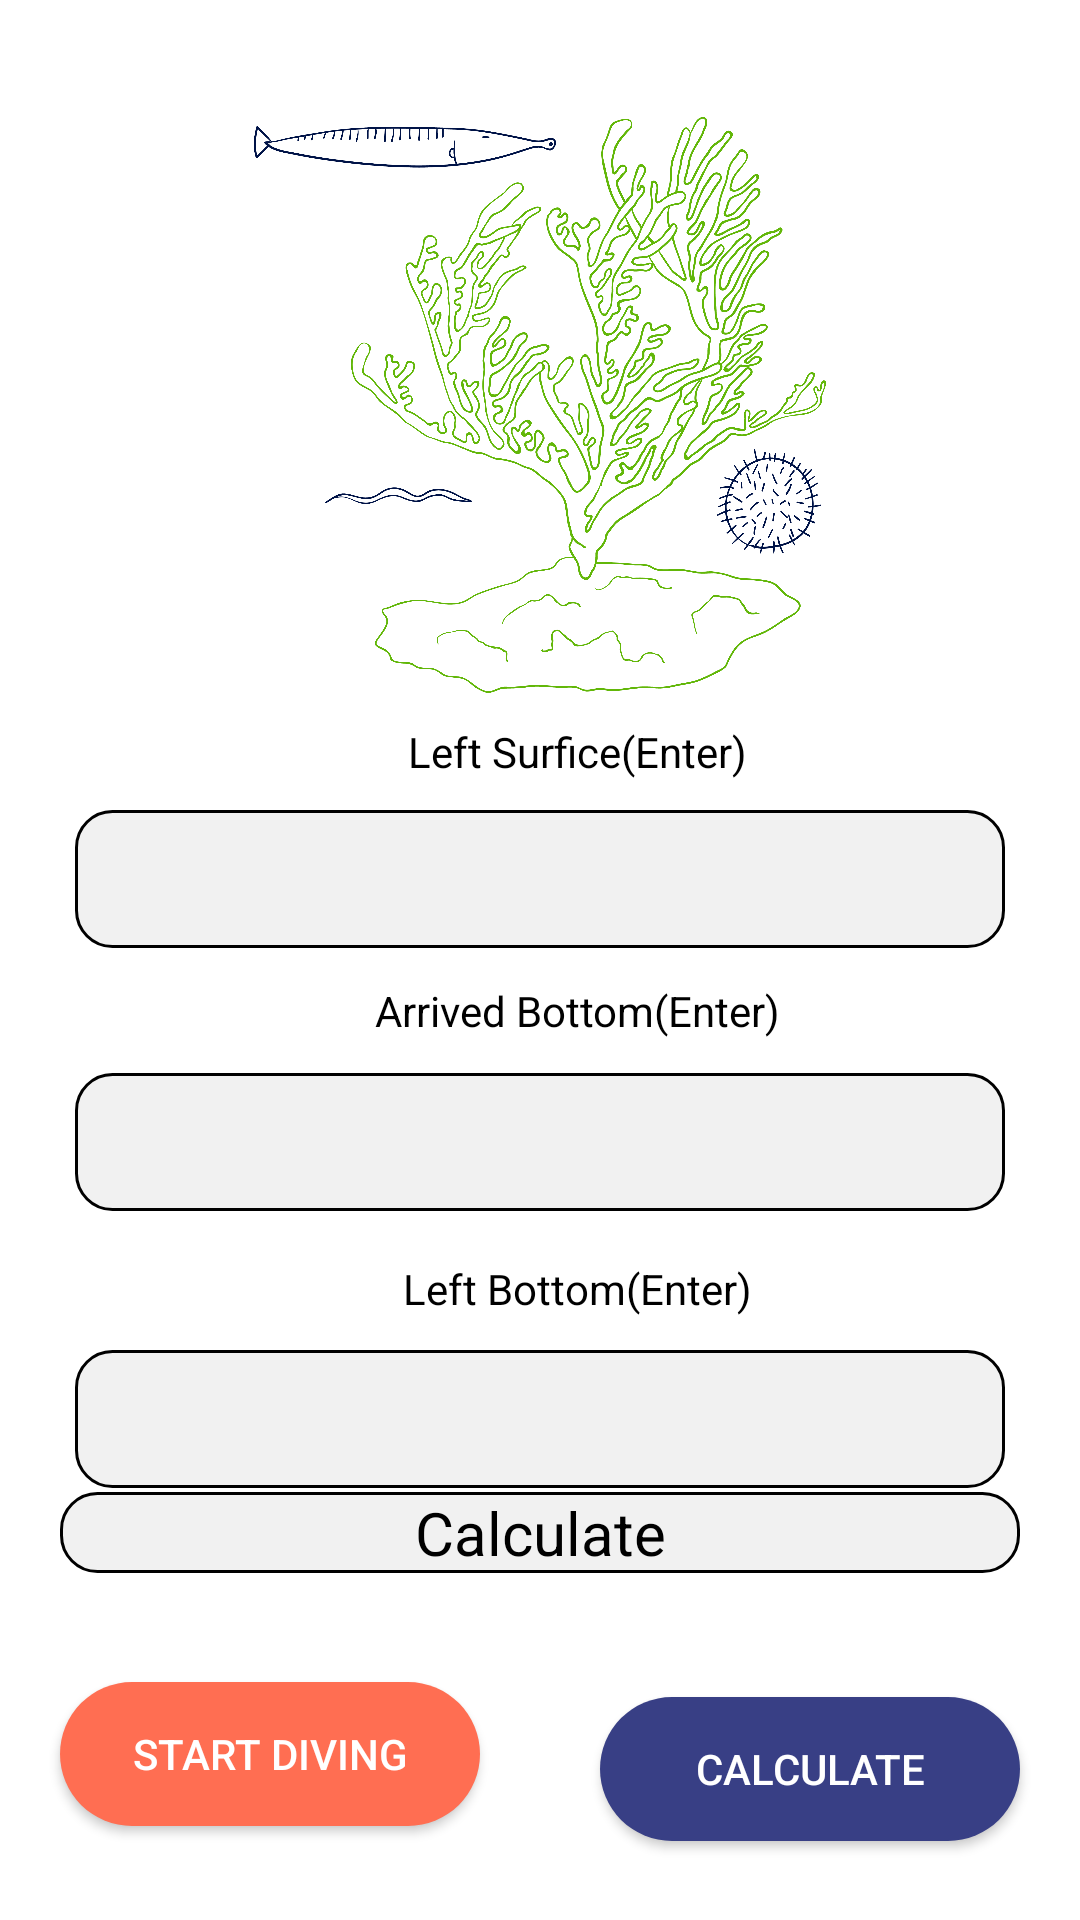

Android layout source for this screen:
<!-- AndroidManifest.xml: application theme Theme.DivingApp -->
<!-- res/layout/activity_ready_to_dive.xml -->
<?xml version="1.0" encoding="utf-8"?>
<androidx.constraintlayout.widget.ConstraintLayout xmlns:android="http://schemas.android.com/apk/res/android"
    xmlns:tools="http://schemas.android.com/tools"
    android:layout_width="match_parent"
    android:layout_height="match_parent"
    android:background="@color/white"
    xmlns:app="http://schemas.android.com/apk/res-auto">
    <androidx.constraintlayout.widget.ConstraintLayout
        android:layout_width="0dp"
        android:layout_height="0dp"
        android:id="@+id/Header"
        app:layout_constraintStart_toStartOf="parent"
        app:layout_constraintEnd_toEndOf="parent"
        app:layout_constraintTop_toTopOf="parent"
        app:layout_constraintHeight_percent="0.0">
        <ImageView
            android:id="@+id/backbutton"
            android:layout_width="30dp"
            android:layout_height="20dp"
            app:layout_constraintStart_toStartOf="parent"
            app:layout_constraintTop_toTopOf="parent"
            app:layout_constraintBottom_toBottomOf="parent"
            android:src="@drawable/line"
            android:layout_marginStart="20dp"/>
    </androidx.constraintlayout.widget.ConstraintLayout>
    <ImageView
        android:layout_width="0dp"
        app:layout_constraintBottom_toTopOf="@id/lSurficeET"
        app:layout_constraintVertical_chainStyle="packed"
        android:layout_height="0dp"
        app:layout_constraintHeight_percent="0.3"
        app:layout_constraintStart_toStartOf="parent"
        app:layout_constraintTop_toBottomOf="@id/Header"
        android:id="@+id/diveTypeTextView"
        android:textColor="@color/black"
        android:layout_margin="20dp"
        android:textSize="24sp"
        android:text="Dive Profile"
        android:src="@drawable/coral"
        app:layout_constraintEnd_toEndOf="parent"
        android:textStyle="bold"/>

    <androidx.appcompat.widget.AppCompatButton

        app:layout_constraintStart_toStartOf="parent"
        android:layout_marginStart="20dp"
        android:layout_marginTop="30dp"
        android:id="@+id/buttonStartDive"
        app:layout_constraintEnd_toStartOf="@id/buttonCalc"
        android:layout_marginEnd="20dp"
        android:layout_width="0dp"
        android:text="Start Diving"
        app:layout_constraintBottom_toBottomOf="parent"
        android:background="@drawable/dark_orange_bcg"
        android:textColor="@color/white"
        app:layout_constraintTop_toBottomOf="@id/diveTimeLabel"
        android:layout_height="wrap_content"
        android:layout_marginBottom="25dp" />
    <androidx.appcompat.widget.AppCompatButton

        app:layout_constraintStart_toEndOf="@id/buttonStartDive"
        android:layout_marginStart="20dp"
        android:layout_marginTop="30dp"
        android:id="@+id/buttonCalc"
        app:layout_constraintEnd_toEndOf="parent"
        android:layout_marginEnd="20dp"
        android:layout_width="0dp"
        android:text="Calculate"
        app:layout_constraintTop_toBottomOf="@id/diveTimeLabel"
        app:layout_constraintBottom_toBottomOf="parent"
        android:background="@drawable/navi_blue_button_bcg"
        android:textColor="@color/white"
        android:layout_height="wrap_content"
        android:layout_marginBottom="25dp" />
    <TextView
        app:layout_constraintTop_toBottomOf="@id/lBottomET"
        android:layout_width="0dp"
        android:layout_height="wrap_content"
        android:text="Calculate"
        android:layout_marginStart="20dp"
        android:layout_marginEnd="20dp"
        android:textAlignment="center"
        android:background="@drawable/outline_new"
        android:id="@+id/diveTimeLabel"
        app:layout_constraintStart_toStartOf="parent"
        app:layout_constraintEnd_toEndOf="parent"
        app:layout_constraintBottom_toTopOf="@id/buttonCalc"
        android:layout_marginBottom="10dp"
        android:textColor="@color/black"
        android:textSize="20sp"/>
<TextView
    app:layout_constraintEnd_toEndOf="parent"
    app:layout_constraintBottom_toTopOf="@id/lSurficeET"
    android:id="@+id/lSurficeTV"
    android:textColor="@color/black"
    android:layout_width="wrap_content"
    android:layout_height="wrap_content"
    android:text="Left Surfice(Enter)"
    app:layout_constraintStart_toStartOf="parent"
    app:layout_constraintTop_toBottomOf="@id/diveTypeTextView"
    android:layout_marginStart="25dp"
    android:layout_marginTop="10dp"/>
    <EditText
        android:textColor="@color/black"
        app:layout_constraintBottom_toTopOf="@id/rBottomTV"
        android:layout_marginTop="10dp"
        android:background="@drawable/outline_new"
        android:layout_marginStart="25dp"
        android:layout_marginEnd="25dp"
        android:padding="5dp"
        android:id="@+id/lSurficeET"
        app:layout_constraintStart_toStartOf="parent"
        app:layout_constraintTop_toBottomOf="@id/lSurficeTV"
        app:layout_constraintEnd_toEndOf="parent"
        android:layout_width="0dp"
        android:layout_height="46dp"/>
    <TextView
        android:id="@+id/rBottomTV"
        android:textColor="@color/black"
app:layout_constraintEnd_toEndOf="parent"
        app:layout_constraintBottom_toTopOf="@id/rBottomET"
        android:layout_width="wrap_content"
        android:layout_height="wrap_content"
        android:text="Arrived Bottom(Enter)"
        app:layout_constraintStart_toStartOf="parent"
        app:layout_constraintTop_toBottomOf="@id/lSurficeET"
        android:layout_marginStart="25dp"
        android:layout_marginTop="10dp"/>
    <EditText
        android:layout_marginTop="10dp"
        android:background="@drawable/outline_new"
        android:layout_marginStart="25dp"
        android:textColor="@color/black"
        app:layout_constraintBottom_toTopOf="@id/lBottomTV"
        android:layout_marginEnd="25dp"
        android:padding="5dp"
        android:id="@+id/rBottomET"
        app:layout_constraintStart_toStartOf="parent"
        app:layout_constraintTop_toBottomOf="@id/rBottomTV"
        app:layout_constraintEnd_toEndOf="parent"
        android:layout_width="0dp"
        android:layout_height="46dp"/>
    <TextView
        android:id="@+id/lBottomTV"
        android:textColor="@color/black"
app:layout_constraintEnd_toEndOf="parent"
        app:layout_constraintBottom_toTopOf="@id/lBottomET"
        android:layout_width="wrap_content"
        android:layout_height="wrap_content"
        android:text="Left Bottom(Enter)"
        app:layout_constraintStart_toStartOf="parent"
        app:layout_constraintTop_toBottomOf="@id/rBottomET"
        android:layout_marginStart="25dp"
        android:layout_marginTop="15dp"
        />
    <EditText
        android:background="@drawable/outline_new"
        android:layout_marginStart="25dp"
        android:layout_marginEnd="25dp"
        android:padding="5dp"
        android:id="@+id/lBottomET"
        android:textColor="@color/black"
app:layout_constraintBottom_toTopOf="@id/diveTimeLabel"
        app:layout_constraintStart_toStartOf="parent"
        app:layout_constraintTop_toBottomOf="@id/lBottomTV"
        app:layout_constraintEnd_toEndOf="parent"
        android:layout_width="0dp"
        android:layout_marginTop="10dp"
        android:layout_height="46dp"/>

</androidx.constraintlayout.widget.ConstraintLayout>
<!-- resources referenced by this layout -->
<resources>
  <color name="black">#FF000000</color>
  <color name="white">#FFFFFFFF</color>
  <!-- drawable coral: png bitmap (drawable, 526669 bytes) -->
  <!-- drawable dark_orange_bcg (drawable) -->
  <?xml version="1.0" encoding="utf-8"?>
  <shape xmlns:android="http://schemas.android.com/apk/res/android">
      <corners android:radius="25dp"/>
      <solid android:color="#FF6E52"/>
  </shape>
  <!-- drawable line: png bitmap (drawable, 251 bytes) -->
  <!-- drawable navi_blue_button_bcg (drawable) -->
  <?xml version="1.0" encoding="utf-8"?>
  <shape xmlns:android="http://schemas.android.com/apk/res/android">
      <corners android:radius="25dp"/>
      <solid android:color="#383F85"/>
  </shape>
  <!-- drawable outline_new (drawable) -->
  <?xml version="1.0" encoding="utf-8"?>
  <shape xmlns:android="http://schemas.android.com/apk/res/android"
      android:shape="rectangle">
      <corners android:radius="12dp"/>
      <stroke
          android:width="1dp"
          android:color="@android:color/black" />
      <solid android:color="#F1F1F1"/>
  </shape>
  <style name="Theme.DivingApp" parent="Theme.MaterialComponents.DayNight.NoActionBar">
          
          <item name="colorPrimary">@color/black</item>
          <item name="colorPrimaryVariant">@color/purple_700</item>
          <item name="colorOnPrimary">@color/purple_700</item>
          
          <item name="colorSecondary">@color/teal_200</item>
          <item name="colorSecondaryVariant">@color/teal_700</item>
          <item name="colorOnSecondary">@color/black</item>
          
          <item name="android:statusBarColor">?attr/colorPrimaryVariant</item>
          
      </style>
  <color name="purple_700">#FF3700B3</color>
  <color name="teal_200">#FF03DAC5</color>
  <color name="teal_700">#FF018786</color>
</resources>
